Image classification data set "gemstone" (minh-me/train-model on GitHub). Class labels (87): alexandrite, almandine, amazonite, amber, amethyst, ametrine, andalusite, andradite, aquamarine, green aventurine, yellow aventurine, benitoite, golden beryl, bixbite, bloodstone, blue lace agate, carnelian, cats eye, chalcedony, blue chalcedony, chrome diopside, chrysoberyl, chrysocolla, chrysoprase, citrine, coral, danburite, diamond, diaspore, dumortierite, emerald, fluorite, red garnet, goshenite, grossular, hessonite, hiddenite, iolite, jade, jasper, kunzite, kyanite, labradorite, lapis lazuli, larimar, malachite, moonstone, morganite, black onyx, green onyx, red onyx, opal, pearl, peridot, prehnite, pyrite, pyrope, beer quartz, lemon quartz, rose quartz, rutilated quartz, smoky quartz, rhodochrosite, rhodolite, rhodonite, ruby, blue sapphire, pink sapphire, purple sapphire, yellow sapphire, scapolite, serpentine, sodalite, spessartite, sphene, spinel, spodumene, sunstone, tanzanite, tigers eye, topaz, tourmaline, tsavorite, turquoise, variscite, zircon, zoisite.

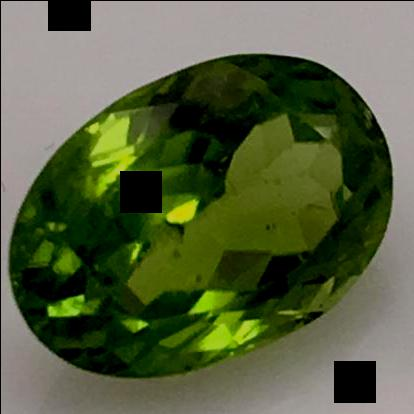
Label: peridot

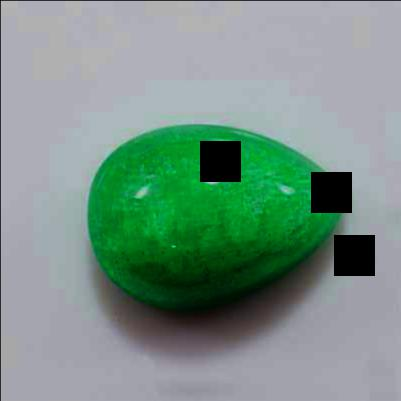
Label: amazonite

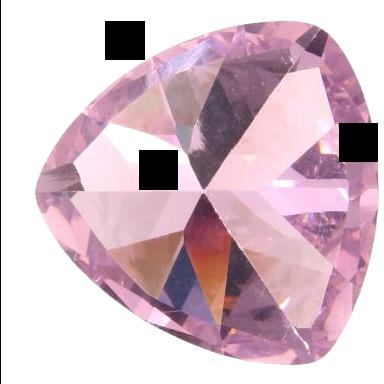
Label: pink sapphire

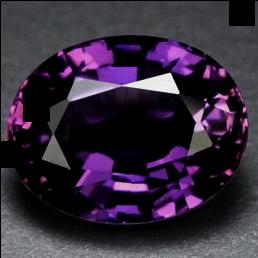
Label: purple sapphire

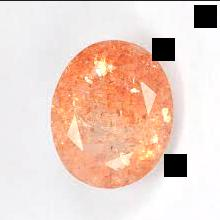
Label: sunstone

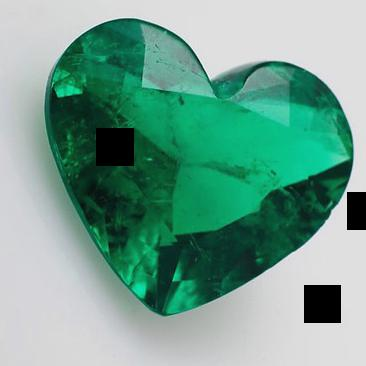
Label: emerald
